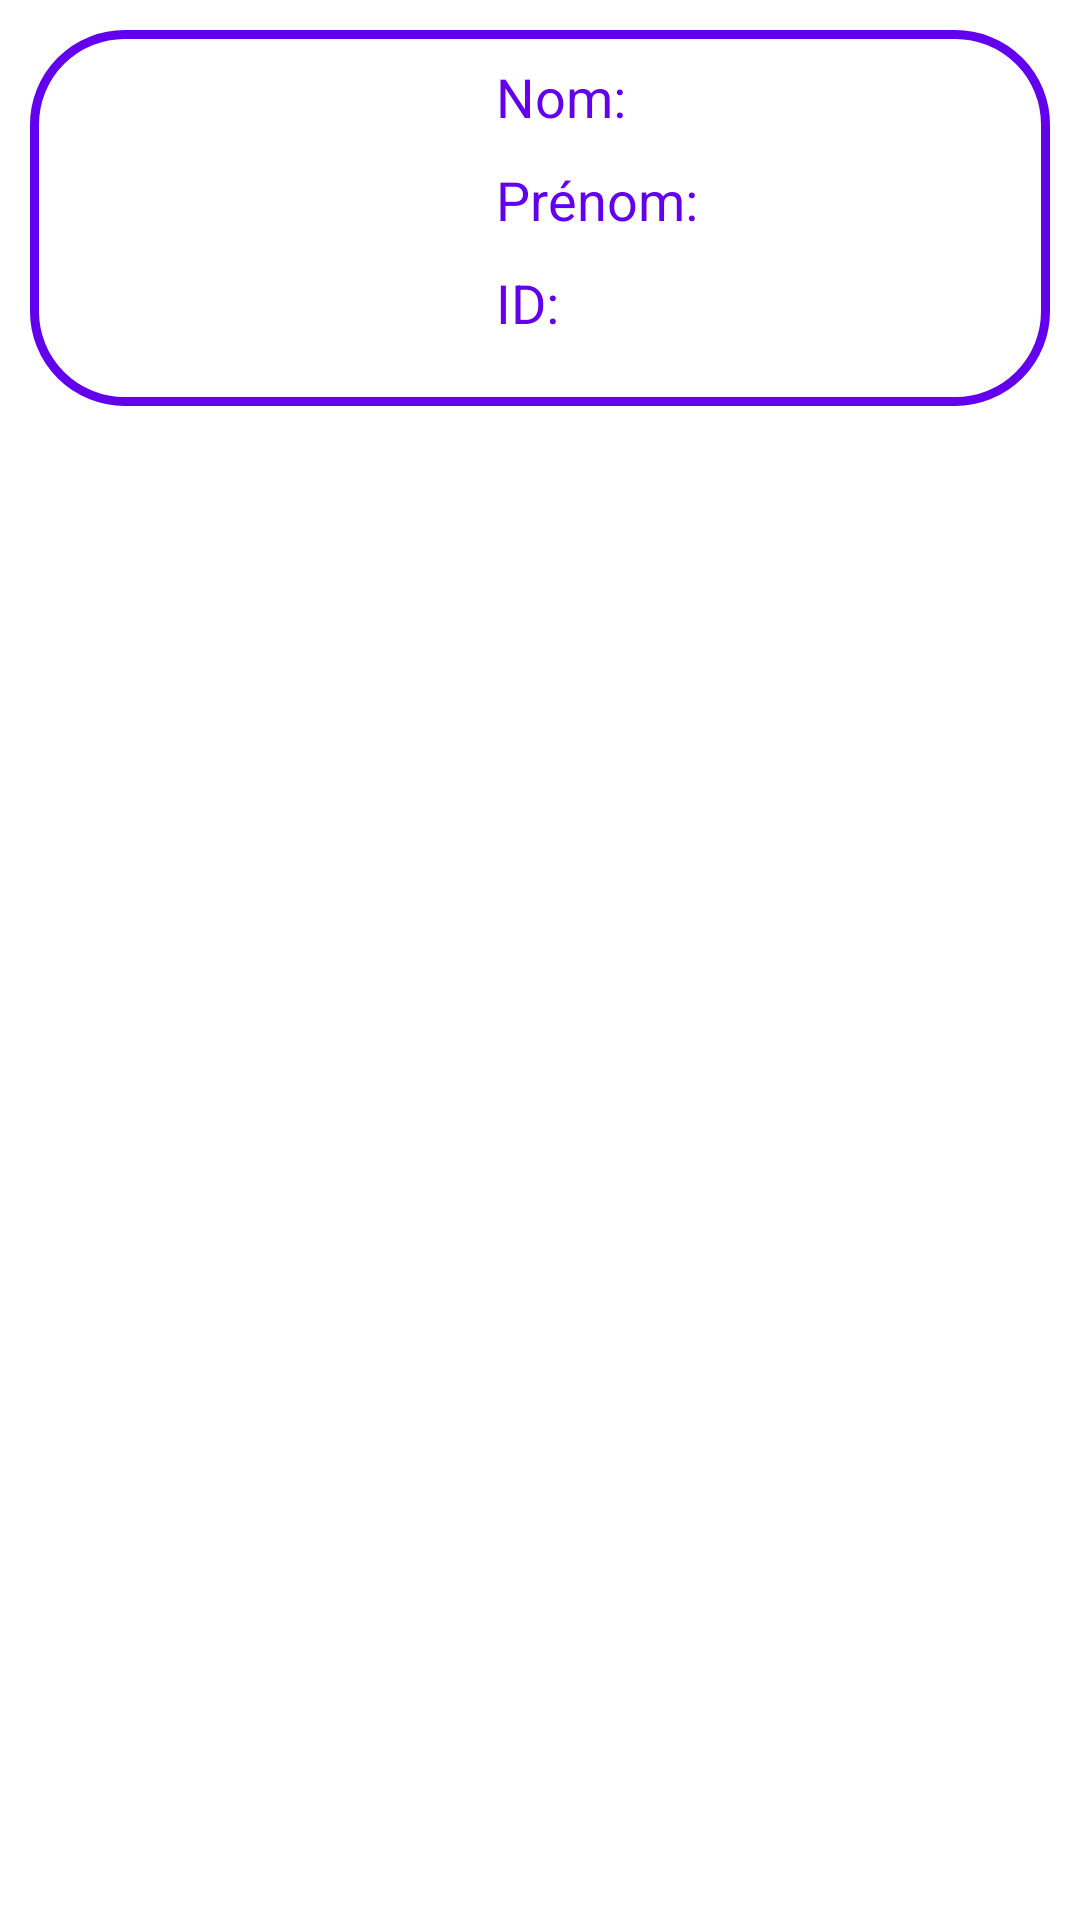

Reconstruct the res/layout file that produces this screen, plus the resources it refers to.
<!-- AndroidManifest.xml: application theme Theme.DAMPROJECT -->
<!-- res/layout/ellement_layout.xml -->
<?xml version="1.0" encoding="utf-8"?>
<androidx.constraintlayout.widget.ConstraintLayout xmlns:android="http://schemas.android.com/apk/res/android"
    xmlns:app="http://schemas.android.com/apk/res-auto"
    xmlns:tools="http://schemas.android.com/tools"
    android:layout_width="match_parent"
    android:layout_height="match_parent">

    <LinearLayout
        android:id="@+id/ln1"
        android:layout_width="match_parent"
        android:layout_height="wrap_content"
        android:layout_margin="10dp"
        android:background="@drawable/info_bg"
        android:padding="10dp"
        app:layout_constraintEnd_toEndOf="parent"
        app:layout_constraintStart_toStartOf="parent"
        app:layout_constraintTop_toTopOf="parent">

        <ImageView
            android:id="@+id/ImageView_image"
            android:layout_width="100dp"
            android:layout_height="100dp"
            android:layout_marginStart="16px"
            android:layout_marginTop="16px"
            android:scaleType="centerCrop"
            android:src="@drawable/user"
            app:layout_constraintStart_toStartOf="parent"
            app:layout_constraintTop_toTopOf="parent"
            app:srcCompat="@drawable/user"
            tools:srcCompat="@drawable/user" />

        <TableLayout
            android:layout_width="match_parent"
            android:layout_height="wrap_content"
            android:orientation="vertical">

            <TextView
                android:id="@+id/tv2_f_name"
                android:layout_width="match_parent"
                android:layout_height="match_parent"
                android:layout_marginStart="40dp"
                android:text="Nom:"
                android:textColor="@color/purple_500"
                android:textSize="18dp"
                android:visibility="visible"
                app:layout_constraintStart_toEndOf="@+id/selectedimage"
                app:layout_constraintTop_toBottomOf="@+id/tv2_l_name" />

            <TextView
                android:id="@+id/tv2_l_name"
                android:layout_width="match_parent"
                android:layout_height="match_parent"
                android:layout_marginStart="40dp"
                android:layout_marginTop="10dp"
                android:text="Prénom:"
                android:textColor="@color/purple_500"
                android:textSize="18dp"
                android:visibility="visible"
                app:layout_constraintStart_toEndOf="@+id/selectedimage"
                app:layout_constraintTop_toTopOf="parent" />

            <TextView
                android:id="@+id/tv2_id"
                android:layout_width="match_parent"
                android:layout_height="match_parent"
                android:layout_marginStart="40dp"
                android:layout_marginTop="10dp"
                android:text="ID:"
                android:textColor="@color/purple_500"
                android:textSize="18dp"
                android:visibility="visible"
                app:layout_constraintStart_toEndOf="@+id/selectedimage"
                app:layout_constraintTop_toBottomOf="@+id/tv2_f_name" />
        </TableLayout>
    </LinearLayout>
</androidx.constraintlayout.widget.ConstraintLayout>
<!-- resources referenced by this layout -->
<resources>
  <!-- drawable info_bg (drawable) -->
  <?xml version="1.0" encoding="utf-8"?>
  <shape xmlns:android="http://schemas.android.com/apk/res/android">
      <solid android:color="@color/white"/>
      <stroke android:width="3dp" android:color="@color/purple_500"/>
      <gradient android:angle="270"
          android:startColor="@color/white" android:endColor="@color/white"/>
      <corners android:radius="30dp"/>
      <padding android:left="10dp" android:bottom="10dp" android:top="10dp" android:right="10dp"/>
  </shape>
  <style name="Theme.DAMPROJECT" parent="Theme.MaterialComponents.DayNight.DarkActionBar">
          
          <item name="colorPrimary">@color/purple_500</item>
          <item name="colorPrimaryVariant">@color/purple_700</item>
          <item name="colorOnPrimary">@color/white</item>
          
          <item name="colorSecondary">@color/teal_200</item>
          <item name="colorSecondaryVariant">@color/teal_700</item>
          <item name="colorOnSecondary">@color/black</item>
          
          <item name="android:statusBarColor" tools:targetApi="l">?attr/colorPrimaryVariant</item>
          
      </style>
  <!-- not gathered from this repository: default colours our renderer supplied (Android Studio template values) -->
  <color name="purple_500">#FF6200EE</color>
  <color name="purple_700">#FF3700B3</color>
  <color name="teal_200">#FF03DAC5</color>
  <color name="teal_700">#FF018786</color>
  <color name="black">#FF000000</color>
  <color name="white">#FFFFFFFF</color>
</resources>
